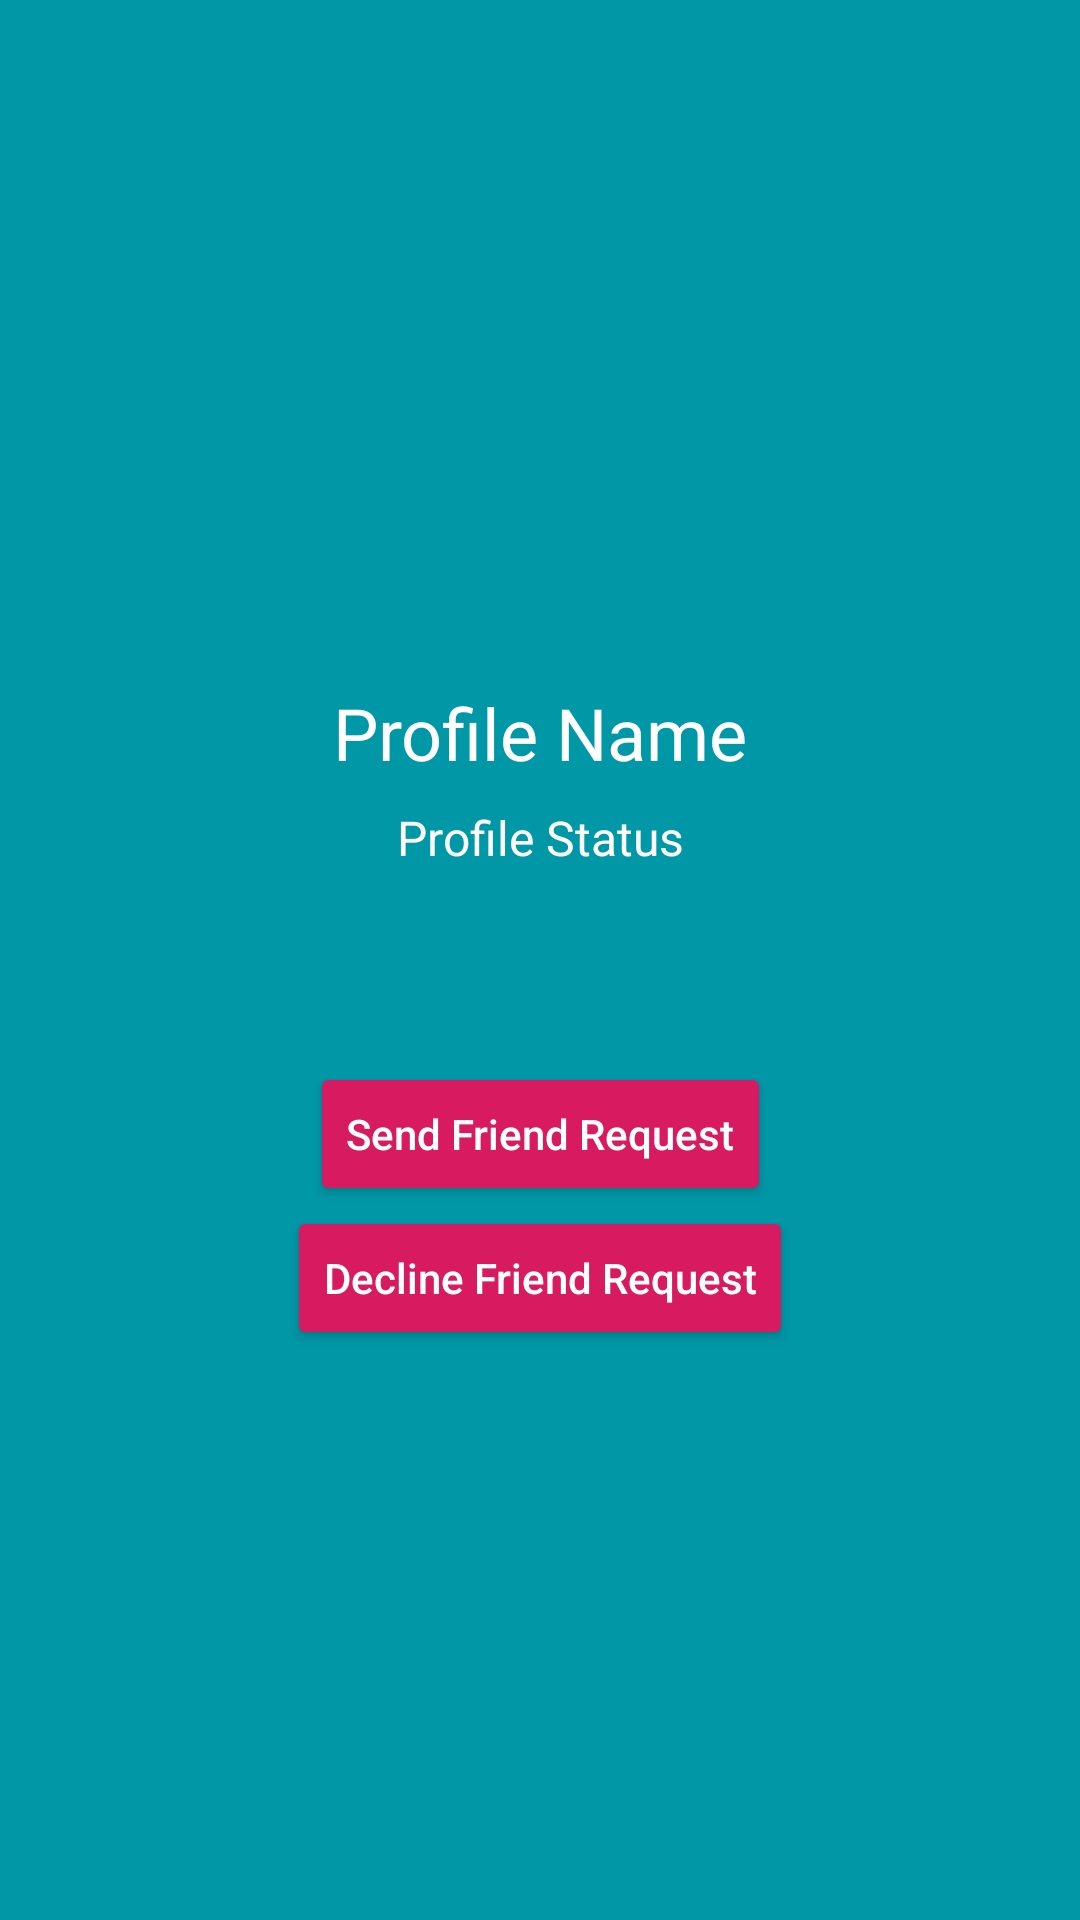

Layout XML and referenced resources for this Android screen:
<!-- AndroidManifest.xml: application theme AppTheme -->
<!-- res/layout/activity_profile.xml -->
<?xml version="1.0" encoding="utf-8"?>
<android.support.constraint.ConstraintLayout xmlns:android="http://schemas.android.com/apk/res/android"
    xmlns:app="http://schemas.android.com/apk/res-auto"
    xmlns:tools="http://schemas.android.com/tools"
    android:layout_width="match_parent"
    android:layout_height="match_parent"
    android:background="@color/darkBlue"
    tools:context=".Activity.ProfileActivity">

    <ImageView
        android:id="@+id/profile_image"
        android:layout_width="match_parent"
        android:layout_height="220dp"
        android:layout_alignParentStart="true"
        android:layout_alignParentTop="true"
        android:adjustViewBounds="true"
        android:scaleType="centerCrop"
        app:layout_constraintEnd_toEndOf="parent"
        app:layout_constraintStart_toStartOf="parent"
        app:layout_constraintTop_toTopOf="parent"
        app:srcCompat="@drawable/user_default" />

    <TextView
        android:id="@+id/profile_name"
        android:layout_width="wrap_content"
        android:layout_height="wrap_content"
        android:layout_below="@+id/profile_image"
        android:layout_centerHorizontal="true"
        android:layout_marginStart="8dp"
        android:layout_marginTop="8dp"
        android:layout_marginEnd="8dp"
        android:text="@string/profileName"
        android:textColor="@android:color/white"
        android:textSize="24sp"
        app:layout_constraintEnd_toEndOf="parent"
        app:layout_constraintStart_toStartOf="parent"
        app:layout_constraintTop_toBottomOf="@+id/profile_image" />

    <TextView
        android:id="@+id/profile_status"
        android:layout_width="wrap_content"
        android:layout_height="wrap_content"
        android:layout_below="@+id/profile_name"
        android:layout_centerHorizontal="true"
        android:layout_marginStart="8dp"
        android:layout_marginTop="8dp"
        android:layout_marginEnd="8dp"
        android:text="@string/profileStatus"
        android:textColor="@android:color/white"
        android:textSize="16sp"
        app:layout_constraintEnd_toEndOf="parent"
        app:layout_constraintStart_toStartOf="parent"
        app:layout_constraintTop_toBottomOf="@+id/profile_name" />

    <Button
        android:id="@+id/profile_send_req_btn"
        android:layout_width="wrap_content"
        android:layout_height="wrap_content"
        android:layout_above="@+id/profile_decline_btn"
        android:layout_centerHorizontal="true"
        android:layout_marginStart="8dp"
        android:layout_marginTop="64dp"
        android:layout_marginEnd="8dp"
        android:backgroundTint="@color/colorAccent"
        android:text="@string/sendRequestBtn"
        android:textAllCaps="false"
        android:textColor="@android:color/white"
        app:layout_constraintEnd_toEndOf="parent"
        app:layout_constraintStart_toStartOf="parent"
        app:layout_constraintTop_toBottomOf="@+id/profile_status" />

    <Button
        android:id="@+id/profile_decline_btn"
        android:layout_width="wrap_content"
        android:layout_height="wrap_content"
        android:layout_alignParentBottom="true"
        android:layout_centerHorizontal="true"
        android:layout_marginStart="8dp"
        android:layout_marginEnd="8dp"
        android:backgroundTint="@color/colorAccent"
        android:text="@string/declineFriendBtn"
        android:textAllCaps="false"
        android:textColor="@android:color/white"
        app:layout_constraintEnd_toEndOf="parent"
        app:layout_constraintStart_toStartOf="parent"
        app:layout_constraintTop_toBottomOf="@+id/profile_send_req_btn" />

</android.support.constraint.ConstraintLayout>
<!-- resources referenced by this layout -->
<resources>
  <color name="colorAccent">#D81B60</color>
  <color name="darkBlue">#0097A7</color>
  <string name="declineFriendBtn">Decline Friend Request</string>
  <string name="profileName">Profile Name</string>
  <string name="profileStatus">Profile Status</string>
  <string name="sendRequestBtn">Send Friend Request</string>
  <style name="AppTheme" parent="Theme.AppCompat.Light.DarkActionBar">
          
          <item name="colorPrimary">@color/blue</item>
          <item name="colorPrimaryDark">@color/darkBlue</item>
          <item name="colorAccent">@color/colorAccent</item>
      </style>
  <color name="blue">#00bcd4</color>
</resources>
